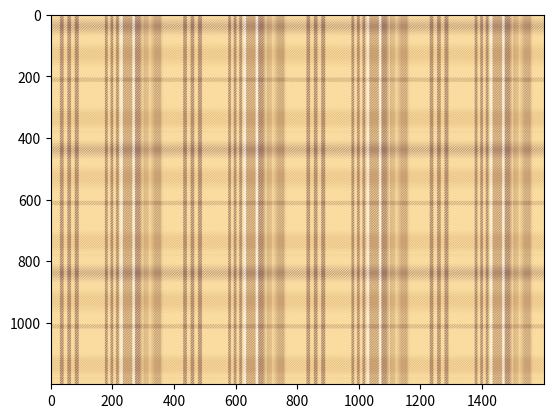

The script that saved this image:
import numpy as np
import matplotlib.pyplot as plt


def rand_color(optionalColors):
    return optionalColors[np.random.randint(0,len(optionalColors))]
def generator_colors(basicColor,deltaColor):
    (r,g,b)=basicColor
    (x,y,z)=deltaColor
    return [[(r-1*x,g-1*y,b-1*z),(r-2*x,g-2*y,b-2*z),(r-3*x,g-3*y,b-3*z)],(r+2*x,g+2*y,b+2*z)]
def get_intervals(points):
    points.sort()
    intervals=[(int(points[i]),int(points[i+1])) for i in range(len(points)-1)]
    return intervals
def get_colors(ctype,n,color1,color2):
    if ctype=='gradient':
        x=(n-1)/2
        return [(color1[0]*abs(i-x)/(x)+color2[0]*(1-abs(i-x)/x),
                 color1[1]*abs(i-x)/(x)+color2[1]*(1-abs(i-x)/x),
                 color1[2]*abs(i-x)/(x)+color2[2]*(1-abs(i-x)/x)) for i in range(n)]
    if ctype=='alternant':
        return [color1 if not i%2 else color2 for i in range(n)]
def pattern_stripe(dataRange,n,color1,color2):
    points=np.linspace(dataRange[0],dataRange[-1],2*n,endpoint=True)
    intervals=get_intervals(points)
    colors=get_colors('alternant',len(intervals),color1,color2)
    return list(zip(intervals,colors))
def pattern_gradient(dataRange,flatSize,offset,n,color1,color2):
    lenght=dataRange[-1]-dataRange[0]
    points=list(np.linspace(dataRange[0],dataRange[0]+lenght*(1-flatSize)*(1/(1+offset)),n+1,endpoint=True))+\
           list(np.linspace(dataRange[-1]-lenght*(1-flatSize)*(offset/(1+offset)),dataRange[-1],n+1,endpoint=True))
    intervals=get_intervals(points)
    colors=get_colors('gradient',len(intervals),color1,color2)
    return list(zip(intervals,colors))
def pattern_gradient_stripe(dataRange,flatSize,offset,n,color1,color2):
    lenght=dataRange[1]-dataRange[0]
    points=list(np.linspace(dataRange[0],dataRange[0]+lenght*(1-flatSize)*(1/(1+offset)),n+1,endpoint=True))+\
           list(np.linspace(dataRange[-1]-lenght*(1-flatSize)*(offset/(1+offset)),dataRange[-1],n+1,endpoint=True))
    intervals=get_intervals(points)
    colors=get_colors('alternant',len(intervals),color1,color2)
    return list(zip(intervals,colors))
def pattern_smooth(dataRange,flatSize,color1,color2):
    lenght=dataRange[-1]-dataRange[0]
    points=list(range(int(dataRange[0]),int(dataRange[0]+lenght*(1-flatSize)/2)))+\
           [int(dataRange[0]+lenght*(1-flatSize)/2),int(dataRange[-1]-lenght*(1-flatSize)/2)]+\
           list(range(int(dataRange[-1]-lenght*(1-flatSize)/2+1),int(dataRange[-1]+1)))
    intervals=get_intervals(points)
    colors=get_colors('gradient',len(intervals),color1,color2)
    return list(zip(intervals,colors))
def add_wide(n=3):
    flag=True
    unit=1/n
    while flag:
        flag=False
        pos0=np.sort(np.random.choice(range(1,size-1),2*n,False))
        for i in range(n):
            if not 0.2*unit<(pos0[2*i+1]-pos0[2*i])/size<2.5*unit: flag=True
        for i in range(1,n):
            if not 0.05*unit<(pos0[2*i]-pos0[2*i-1])/size<0.3*unit: flag=True
        if not pos0[0]/size<0.3*unit: flag=True
        if not (size-pos0[-1])/size<0.3*unit: flag=True
        pos1=[(pos0[2*i],pos0[2*i+1]) for i in range(n)]
    return pos1
def add_narrow(pos1):
    pos2=[]
    for i in pos1:
        (lower,upper)=i
        flag=True
        while flag:
            flag=False
            pos0=np.sort(np.random.choice(range(lower+1,upper-1),2,False))
            if not 0.1<(pos0[1]-pos0[0])/(upper-lower)<0.6: flag=True
        pos2.append((pos0[0],pos0[1]))
    return pos2
def add_thread(pos1):
    pos0=[]
    pos3=[]
    for i in pos1:
        if not np.random.randint(3): pos0.append(i[np.random.randint(2)])
    for i in pos0:
        r=np.random.randint(1,3)
        pos3.append((i-size/100*r,i+size/100*r))
    return pos3


# (optionalColors0,threadColor0)= generator_colors((150,90,90),(25,25,25))
basicColor0=(250,220,160)
threadColor0=(250,250,250)
optionalColors0=[(220,180,120),(190,150,110),(160,120,100)]
basicColor=tuple([i/255 for i in basicColor0])
threadColor=tuple([i/255 for i in threadColor0])
optionalColors=[(i[0]/255,i[1]/255,i[2]/255) for i in optionalColors0]

size=400
gap=4
xy_same=False


layer_X=np.zeros((size,size))
layer_Y=np.zeros((size,size))
style_X=[]
style_Y=[]
pattern_X=np.ones((size,size,3))
pattern_Y=np.ones((size,size,3))
pattern=np.zeros((size,size,3))

background_X=add_wide(2)[np.random.randint(2)]
background_Y=add_wide(2)[np.random.randint(2)]
wide_X=add_wide(3)
wide_Y=add_wide(3)
narrow_X=add_narrow(wide_X)
narrow_Y=add_narrow(wide_Y)
thread_X=add_thread(wide_X)
thread_Y=add_thread(wide_Y)

style_X+=pattern_smooth(background_X,np.random.randint(0,30)/100,basicColor,rand_color(optionalColors))
style_X+=pattern_smooth(wide_X[0],np.random.randint(0,30)/100,basicColor,rand_color(optionalColors))
style_X+=pattern_gradient(wide_X[1],np.random.randint(30,60)/100,np.random.randint(25,400)/100,np.random.randint(3,9),basicColor,rand_color(optionalColors))
style_X+=pattern_gradient_stripe(wide_X[2],np.random.randint(30,60)/100,np.random.randint(50,200)/100,np.random.randint(2,8),basicColor,rand_color(optionalColors))
style_Y+=pattern_smooth(background_Y,np.random.randint(0,30)/100,basicColor,rand_color(optionalColors))
style_Y+=pattern_smooth(wide_Y[0],np.random.randint(0,30)/100,basicColor,rand_color(optionalColors))
style_Y+=pattern_gradient(wide_Y[1],np.random.randint(30,60)/100,np.random.randint(25,400)/100,np.random.randint(3,9),basicColor,rand_color(optionalColors))
style_Y+=pattern_gradient_stripe(wide_Y[2],np.random.randint(30,60)/100,np.random.randint(50,200)/100,np.random.randint(2,8),basicColor,rand_color(optionalColors))
if not np.random.randint(3): style_X+=pattern_smooth(narrow_X.pop(np.random.randint(len(narrow_X))),np.random.randint(0,50)/100,basicColor,rand_color(optionalColors))
if not np.random.randint(3): style_X+=pattern_gradient(narrow_X.pop(np.random.randint(len(narrow_X))),np.random.randint(0,30)/100,np.random.randint(25,400)/100,np.random.randint(2,6),rand_color(optionalColors),rand_color(optionalColors))
if not np.random.randint(3): style_X+=pattern_gradient_stripe(narrow_X.pop(np.random.randint(len(narrow_X))),np.random.randint(0,30)/100,np.random.randint(50,200)/100,np.random.randint(1,3),rand_color(optionalColors),rand_color(optionalColors))
if not np.random.randint(3): style_Y+=pattern_smooth(narrow_Y.pop(np.random.randint(len(narrow_Y))),np.random.randint(10,50)/100,basicColor,rand_color(optionalColors))
if not np.random.randint(3): style_Y+=pattern_gradient(narrow_Y.pop(np.random.randint(len(narrow_Y))),np.random.randint(0,30)/100,np.random.randint(25,400)/100,np.random.randint(2,6),rand_color(optionalColors),rand_color(optionalColors))
if not np.random.randint(3): style_Y+=pattern_gradient_stripe(narrow_Y.pop(np.random.randint(len(narrow_Y))),np.random.randint(0,30)/100,np.random.randint(50,200)/100,np.random.randint(1,3),rand_color(optionalColors),rand_color(optionalColors))
for thread in thread_X: style_X+=pattern_stripe(thread,int((thread[1]-thread[0])/(size/50)),threadColor,basicColor)
for thread in thread_Y: style_Y+=pattern_stripe(thread,int((thread[1]-thread[0])/(size/50)),threadColor,basicColor)

for i in range(size):
    for j in range(size):
        if (i+j)%(2*gap)>gap: layer_X[i,j]=1
        else: layer_Y[i,j]=1
for rgb in range(3):
    pattern_X[:,:,rgb]=np.ones((size,size))*basicColor[rgb]
    pattern_Y[:,:,rgb]=np.ones((size,size))*basicColor[rgb]
for i in style_X:
    (pos,color)=i
    for rgb in range(3):
        pattern_X[pos[0]:pos[1],:,rgb]=np.ones((size,size))[pos[0]:pos[1],:]*color[rgb]
for i in style_Y:
    (pos,color)=i
    for rgb in range(3):
        pattern_Y[pos[0]:pos[1],:,rgb]=np.ones((size,size))[pos[0]:pos[1],:]*color[rgb]

if xy_same: pattern_Y=pattern_X.copy()
for rgb in range(3):
    pattern_X[:,:,rgb]=pattern_X[:,:,rgb]*layer_X
    pattern_Y[:,:,rgb]=np.rot90(pattern_Y[:,:,rgb],3)*layer_Y
    pattern[:,:,rgb]=pattern_X[:,:,rgb]+pattern_Y[:,:,rgb]
img=np.tile(pattern,(3,4,1))
plt.imshow(img)
plt.show()